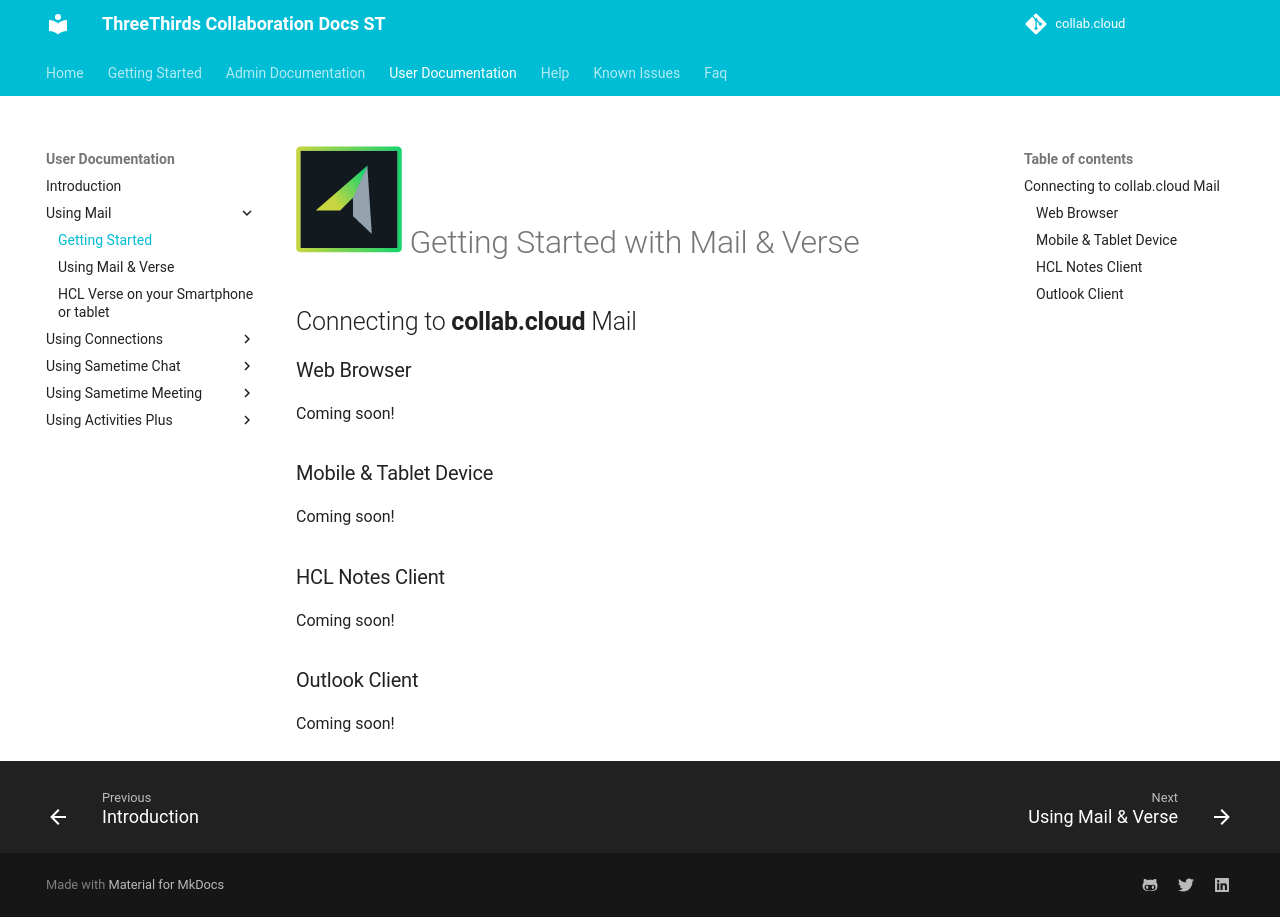

repository: collabdotcloud/docs.st.collab.cloud · page: users/using-mail-gettingstarted/index.html · generator: mkdocs

# ![Verse Logo](/assets/images/HCL_Verse_Master.png){:height="28"} Getting Started with Mail & Verse

## Connecting to __collab.cloud__ Mail

### Web Browser

Coming soon!

### Mobile & Tablet Device

Coming soon!

### HCL Notes Client

Coming soon!

### Outlook Client

Coming soon!
